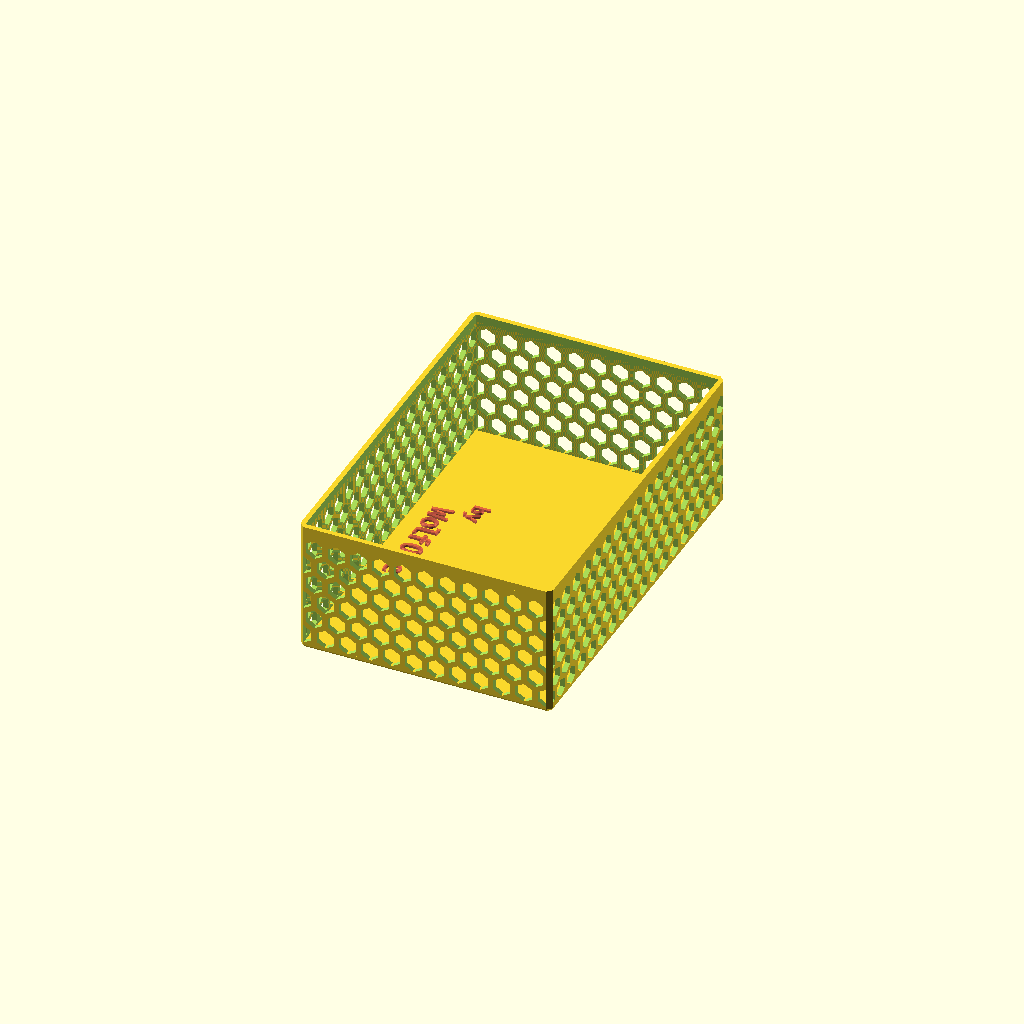
Cell 1: rendered with the file's own defaults.
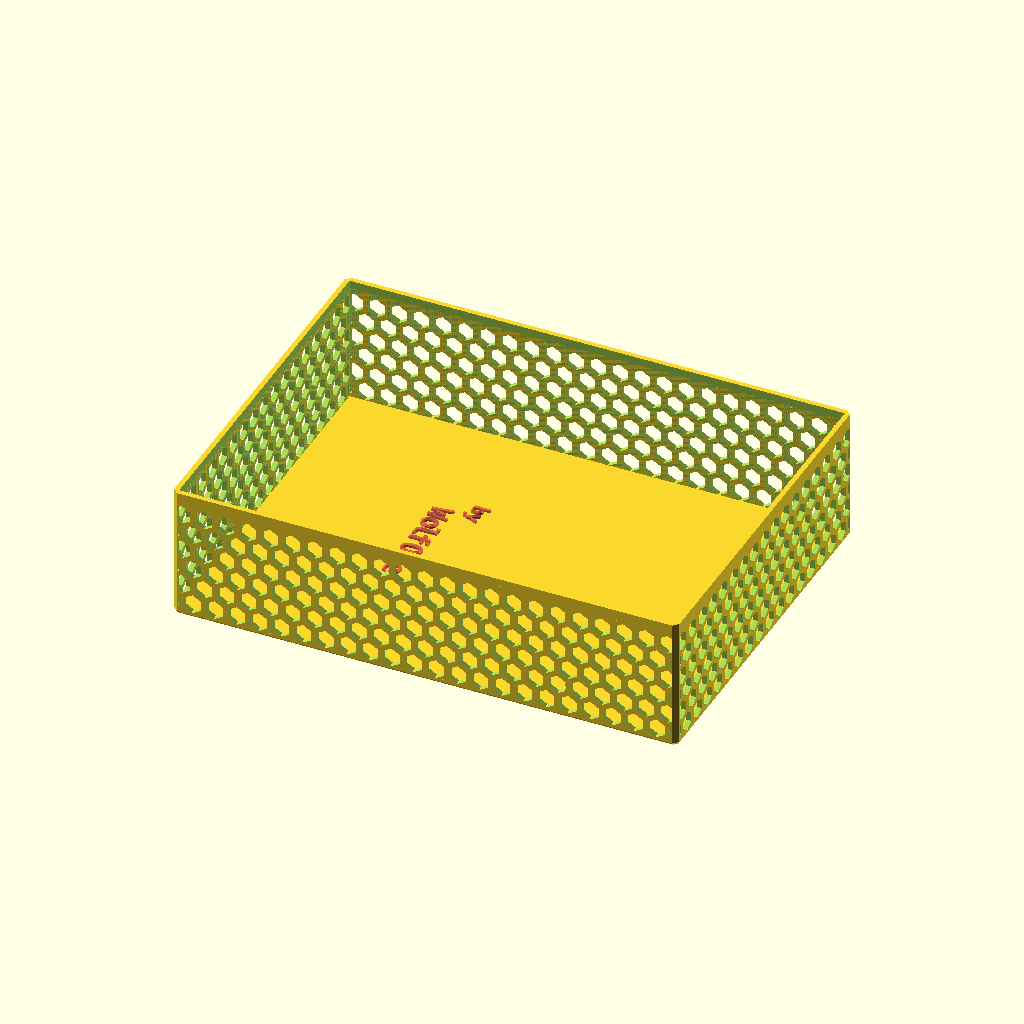
Cell 2: the same model with boxX = 193.2.
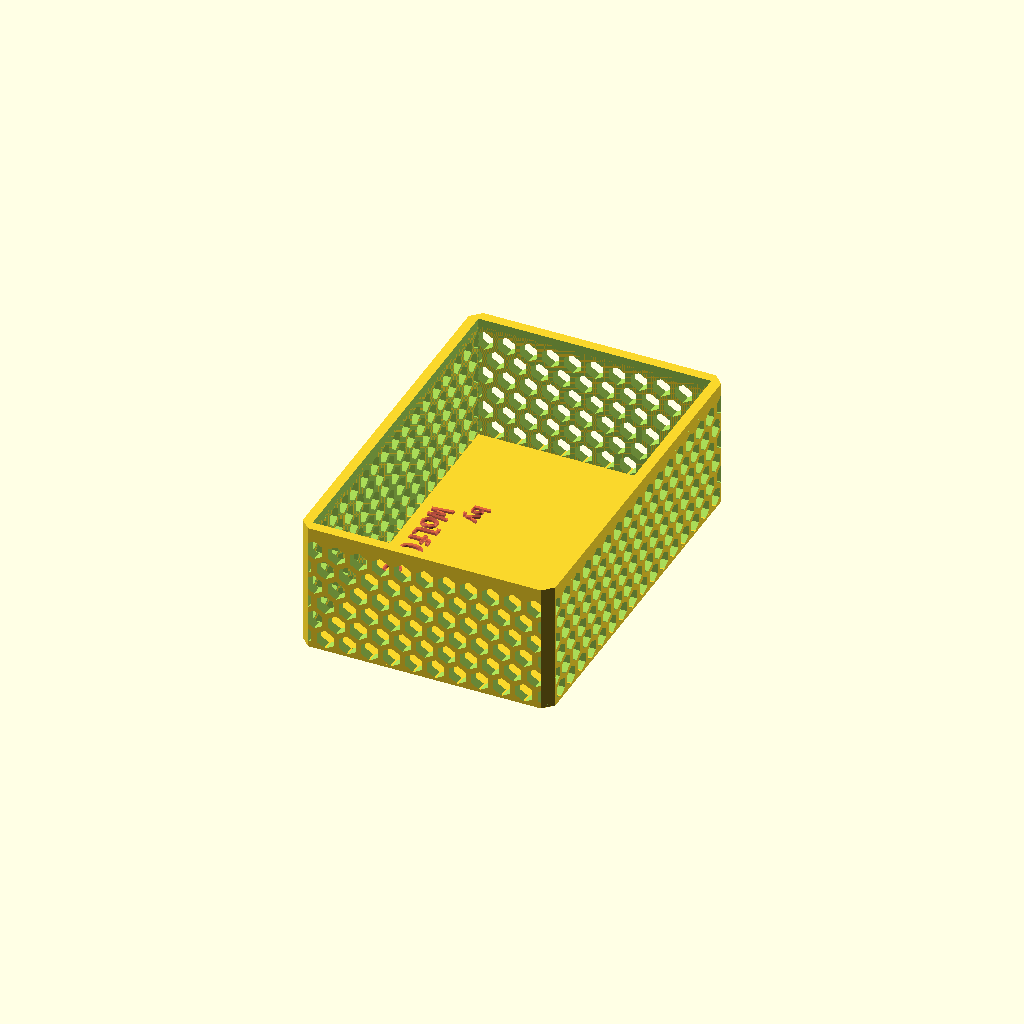
Cell 3: the same model with wallThickness = 3.8.
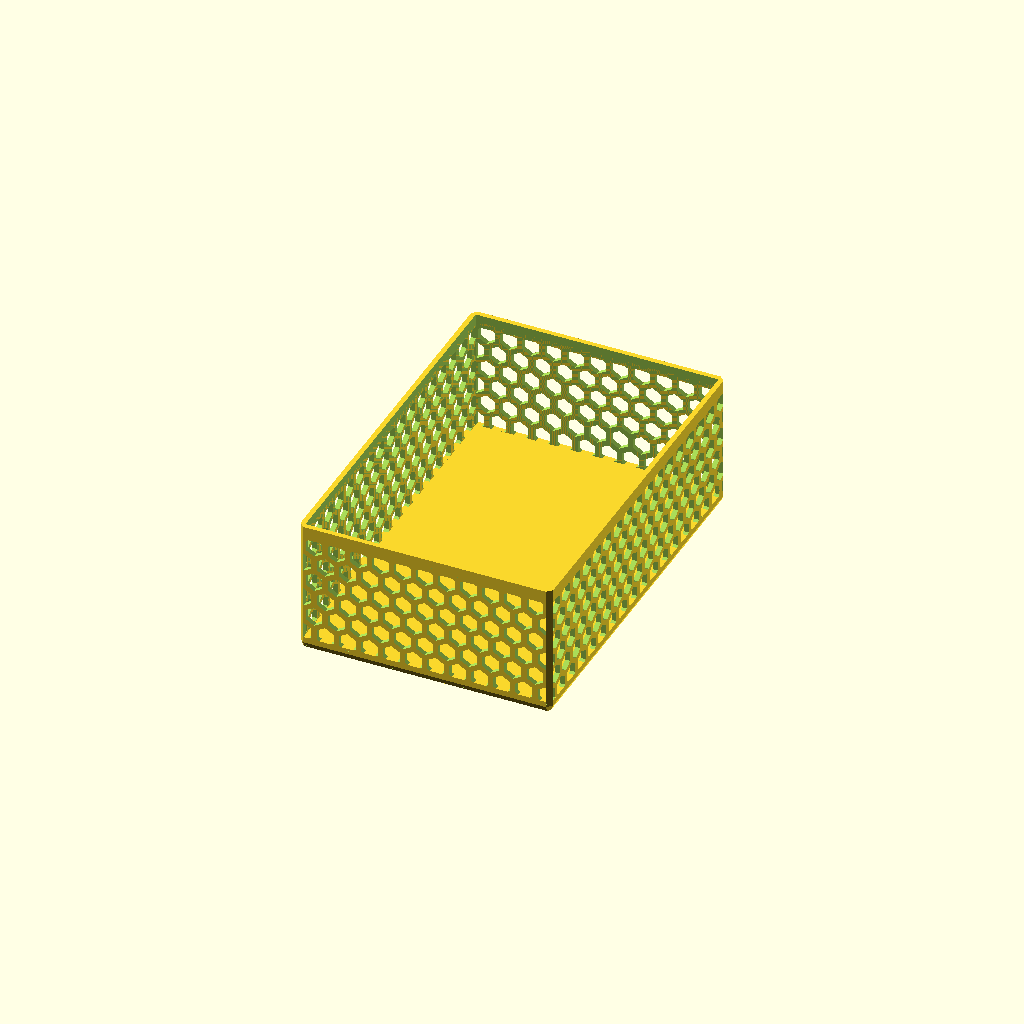
Cell 4: bottomThickness = 4.4 (everything else at default).
All cells are drawn from one camera (rotation 55°, 0°, 25°, orthographic, colour scheme Cornfield), so only the parameter changes between them.
OpenSCAD source file models/parametric-box/parametric_box.scad:
// Written by WolfOne
// License - CC BY 4.0
// https://github.com/Wolf-0ne/3d-modeling-projects

// Parametric box. variant: "elongated" (default) or "square".

include <../../libraries/std.scad>

/* Features toggle as needed (0/1) */

	body = 1;				// show body
	badge = 1;

/* Parameters */

	$fn = 50;

	variant = "elongated";	// elongated (default), square

	// external box dimensions (overall size)

	boxX = 96.6;
	boxY = variant == "square" ? 96.6 : 143.5;
	boxHeight = variant == "square" ? 56 : 55;

	// box walls

	wallThickness = 1.9;
	bottomThickness = 2.2; // base
	lidThickness = 4;		// lid

	// inner dimensions (derived from external)

	x = boxX - wallThickness * 2;
	y = boxY - wallThickness * 2;
	height = boxHeight - bottomThickness - lidThickness;

	/* Objects */

if (body == 1) {
	if (variant == "square") body_square();
	else body_elongated();
}

/* Elongated body */

module body_elongated()
{
	wt = wallThickness;
	
	sideGridWall = 2.0;
	sideGridHex = 6.45;
	sideRim = 3;					// solid band at top of walls for a clean print edge
	sideGridOffsetZ = height / 2 - .875 - sideRim / 2;
	sideGridHeight = height + 1.75 - sideRim;
	sideGridHexOffsetZ = 1.25;
	
	module sideGrid()
	{
		// one grid, rotated around so the hexes line up on each face
		for (i = [0:3])
		{
			out = [ y, x ][i % 2] / 2 + wt / 2;	// outward distance to this face
			w = [ x, y ][i % 2];				// arc length of this face
			rotate([ 0, 0, i * 90 ])
			translate([ 0, out, sideGridOffsetZ ])
			rotate([ 90, 0, 0 ])
			create_grid([ w, sideGridHeight, wt ], 
				sideGridHex, 
				sideGridWall, 
				0.05, 
				1, 
				sideGridHexOffsetZ, 
				-sideGridWall);
		}
	}
	
	// body
	difference()
	{
		// positive
		union()
		{
			/* main body */

			translate([ 0, 0, bottomThickness / 2 ]) 
				plate(x, y, bottomThickness, 0, 0, 0, 0);


			/* walls */

			translate([ 0, 0, bottomThickness ]) 
			difference(){
				union()
				{
					sideGrid();

					// solid rim ring above the hexes: clean print edge + lid seat
					translate([ 0, 0, height - sideRim / 2 ])
					difference()
					{
						hull()
						{
							cube([ x + wt * 2, y, sideRim ], center = true);
							cube([ x, y + wt * 2, sideRim ], center = true);
						}
						cube([ x, y, sideRim * 2 ], center = true);
					}
					
					// corners
					translate([ 0, 0, height / 2 ]) 
					difference()
					{
						hull()
						{
							cube([ x + wt * 2, y, height ], center = true);
							cube([ x, y + wt * 2, height ], center = true);
						}
						union()
						{
							cube([ x * 2, y, height * 2 ], center = true);
							cube([ x, y * 2, height * 2 ], center = true);
						}
					}
				}
				translate([ 0, 0, -bottomThickness/2 ]) 
				cube([ x*2, y*2, bottomThickness ], center = true);
			}

		}

		// negative
		union()
		{
			
			// overcomplicated hatred for default font kerning
			if (badge == 1)
			{
				#translate([ -27, 28, lidThickness / 4 ]) 
				rotate([ 0, 0, -90 ])
				byWolfOne(2);
			}
		}
	}
}

/* Square body */

module body_square()
{

	h = height;

	hot = height / 2;
	
	bt = bottomThickness;
	wt = wallThickness;
	
	bottomGridWall = 2.2;
	bottomGridHex = 7;
	
	sideGridWall = 2.0;
	sideGridHex = 6.4;
	sideGridOffsetZ = height / 2 - .875;
	sideGridHeight = height + 1.75;
	sideGridHexOffsetZ = 3.5;
	
	module sideGrid(sx, sy, x_offset = 0)
	{
		width = abs(sx) > x / 2 ? 
			y : x;
		translate([ sx, sy, sideGridOffsetZ ]) 
		rotate([ 0, 0, abs(sx) > x / 2 ? 90 : 0 ])
		rotate([ 90, 0, 0 ])
		create_grid([ width, sideGridHeight, wt ], 
			sideGridHex, 
			sideGridWall, 
			0.05, 
			1, 
			sideGridHexOffsetZ, 
			-sideGridWall,
			x_offset = x_offset);
	}
	
	corner = 5.2; // blocked out corners
	module sideFill(sx, sy)
	{
		xw = abs(sx) > x / 2 ? wt : corner;
		yw = abs(sx) > x / 2 ? corner : wt;
		translate([ sx, sy, hot ]) 
		cube([ xw, yw, height ], center = true);
	}

	// body
	difference()
	{
		// positive
		union()
		{
			/* main body */

			translate([ 0, 0, bottomThickness / 2 ]) 
				plate(x, y, bottomThickness, 0, 0, 0, 0);


			/* walls */

			translate([ 0, 0, bottomThickness ]) 
			difference(){
				union()
				{
					/* north */

					nsX = x / 2 - corner / 2;
					nsY = y / 2 + wt / 2;

					sideGrid(0, nsY);
					
					/* south */
					
					sideGrid(0, -nsY);

					/* east */

					ewX = x / 2 + wt / 2;
					ewY = y / 2 - corner / 2;
					ewOffset = (sideGridHex + sideGridWall) / 2 - .2;

					sideGrid(ewX, 0, ewOffset);

					/* west */

					sideGrid(-ewX, 0, ewOffset);

					// corners
					translate([ 0, 0, height / 2 ]) 
					difference()
					{
						hull()
						{
							cube([ x + wt * 2, y, height ], center = true);
							cube([ x, y + wt * 2, height ], center = true);
						}
						union()
						{
							cube([ x * 2, y, height * 2 ], center = true);
							cube([ x, y * 2, height * 2 ], center = true);
						}
					}
				}
				translate([ 0, 0, -bottomThickness/2 ]) 
				cube([ x*2, y*2, bottomThickness ], center = true);
			}

		}

		// negative
		union()
		{
			
			// overcomplicated hatred for default font kerning
			if (badge == 1)
			{
				#translate([ -27, 28, lidThickness / 4 ]) 
				rotate([ 0, 0, -90 ])
				byWolfOne(2);
			}
		}
	}
}
Customizer parameters (derived from the source; name, type, default, range or options):
body: number, default 1
badge: number, default 1
variant: string, default "elongated"
boxX: number, default 96.6
wallThickness: number, default 1.9
bottomThickness: number, default 2.2
lidThickness: number, default 4
